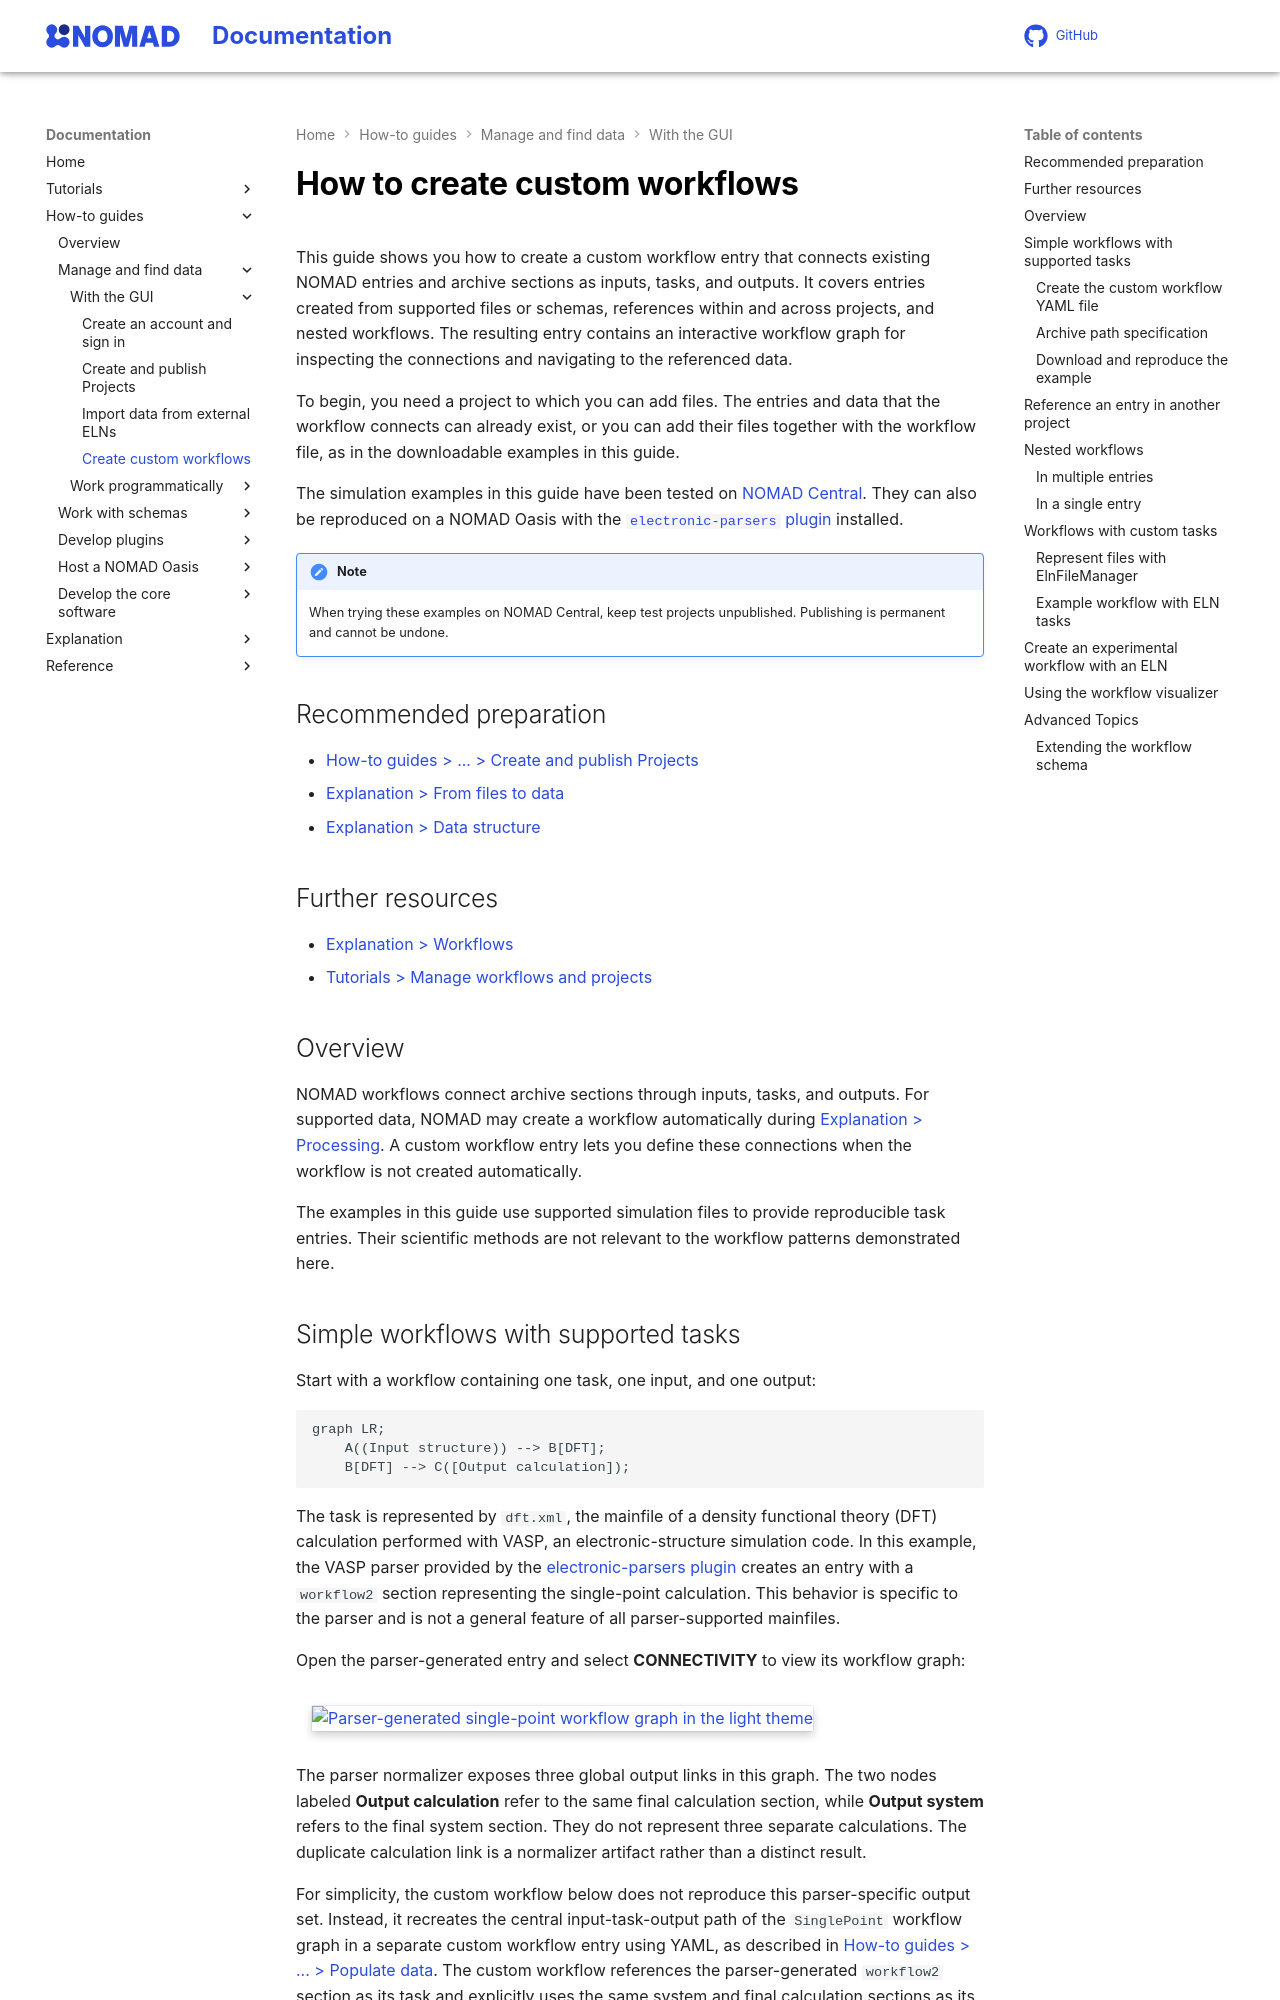

repository: FAIRmat-NFDI/nomad-docs · page: pr-preview/pr-461/howto/manage/gui/workflows.html · generator: mkdocs

# How to create custom workflows

This guide shows you how to create a custom workflow entry that connects
existing NOMAD entries and archive sections as inputs, tasks, and outputs. It
covers entries created from supported files or schemas, references within and
across projects, and nested workflows. The resulting entry contains an
interactive workflow graph for inspecting the connections and navigating to
the referenced data.

To begin, you need a project to which you can add files. The entries and data that the
workflow connects can already exist, or you can add their files together with
the workflow file, as in the downloadable examples in this guide.

The simulation examples in this guide have been tested on
[NOMAD Central](https://nomad-lab.eu/prod/v1/gui/v2/){:target="_blank" rel="noopener"}.
They can also be reproduced on a NOMAD Oasis with the
[`electronic-parsers` plugin](https://github.com/nomad-coe/electronic-parsers){:target="_blank" rel="noopener"}
installed.

!!! note
    When trying these examples on NOMAD Central, keep test projects
    unpublished. Publishing is permanent and cannot be undone.

## Recommended preparation

- {{ nav_link("howto/manage/gui/upload.md", breadcrumb=True) }}
- {{ nav_link("explanation/basics.md", breadcrumb=True) }}
- {{ nav_link("explanation/data.md", breadcrumb=True) }}

## Further resources

- {{ nav_link("explanation/workflows.md", breadcrumb=True) }}
- {{ nav_link("tutorial/workflows_projects.md", breadcrumb=True) }}

## Overview

NOMAD workflows connect archive sections through inputs, tasks, and outputs.
For supported data, NOMAD may create a workflow automatically during
[Explanation > Processing](../../../explanation/processing.md). A custom workflow entry lets
you define these connections when the workflow is not created automatically.

The examples in this guide use supported simulation files to provide reproducible task
entries. Their scientific methods are not relevant to the workflow patterns
demonstrated here.

## Simple workflows with supported tasks

Start with a workflow containing one task, one input, and one output:

```mermaid
graph LR;
    A((Input structure)) --> B[DFT];
    B[DFT] --> C([Output calculation]);
```

The task is represented by `dft.xml`, the mainfile of a density functional
theory (DFT) calculation performed with VASP, an electronic-structure
simulation code. In this example, the VASP parser provided by the
[electronic-parsers plugin](https://github.com/nomad-coe/electronic-parsers){:target="_blank" rel="noopener"}
creates an entry with a `workflow2` section representing the single-point
calculation. This behavior is specific to the parser and is not a general
feature of all parser-supported mainfiles.

<!-- TODO: When this example transitions to nomad-simulation-parsers, link to
the corresponding parser documentation. -->

Open the parser-generated entry and select **CONNECTIVITY** to view its workflow
graph:

![Parser-generated single-point workflow graph in the light theme](images/single-point-nomad-workflow-card-light.png#only-light){:.screenshot}
![Parser-generated single-point workflow graph in the dark theme](images/single-point-nomad-workflow-card-dark.png#only-dark){:.screenshot}

The parser normalizer exposes three global output links in this graph. The two
nodes labeled **Output calculation** refer to the same final calculation
section, while **Output system** refers to the final system section. They do
not represent three separate calculations. The duplicate calculation link is a
normalizer artifact rather than a distinct result.

For simplicity, the custom workflow below does not reproduce this
parser-specific output set. Instead, it recreates the central input-task-output
path of the `SinglePoint` workflow graph in a separate custom workflow entry
using YAML, as described in
[How-to guides > ... > Populate data](../../schemas/define.md#populate-data).
The custom workflow references the parser-generated `workflow2` section
as its task and explicitly uses the same system and final calculation sections
as its input and output.
